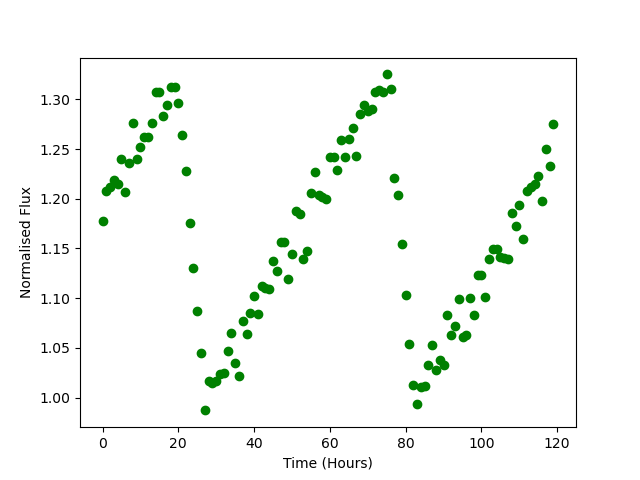

Source data for this figure (header and first rows):
Time, Flux
0.0, 1.178
1.0, 1.207
2.0, 1.212
3.0, 1.218
4.0, 1.215
5.0, 1.24
6.0, 1.207
7.0, 1.236
8.0, 1.276
9.0, 1.24
10.0, 1.252
11.0, 1.262
12.0, 1.262
13.0, 1.276
14.0, 1.307
15.0, 1.308
16.0, 1.283
17.0, 1.294
18.0, 1.312
19.0, 1.312
20.0, 1.296
21.0, 1.264
22.0, 1.228
23.0, 1.176
24.0, 1.13
25.0, 1.087
26.0, 1.045
27.0, 0.9872
28.0, 1.017
29.0, 1.015
30.0, 1.017
31.0, 1.024
32.0, 1.025
33.0, 1.047
34.0, 1.065
35.0, 1.035
36.0, 1.022
37.0, 1.077
38.0, 1.064
39.0, 1.085
40.0, 1.103
41.0, 1.084
42.0, 1.112
43.0, 1.11
44.0, 1.109
45.0, 1.137
46.0, 1.127
47.0, 1.157
48.0, 1.156
49.0, 1.119
50.0, 1.144
51.0, 1.187
52.0, 1.184
53.0, 1.14
54.0, 1.148
55.0, 1.206
56.0, 1.227
57.0, 1.204
58.0, 1.202
59.0, 1.2
... 60 more rows
